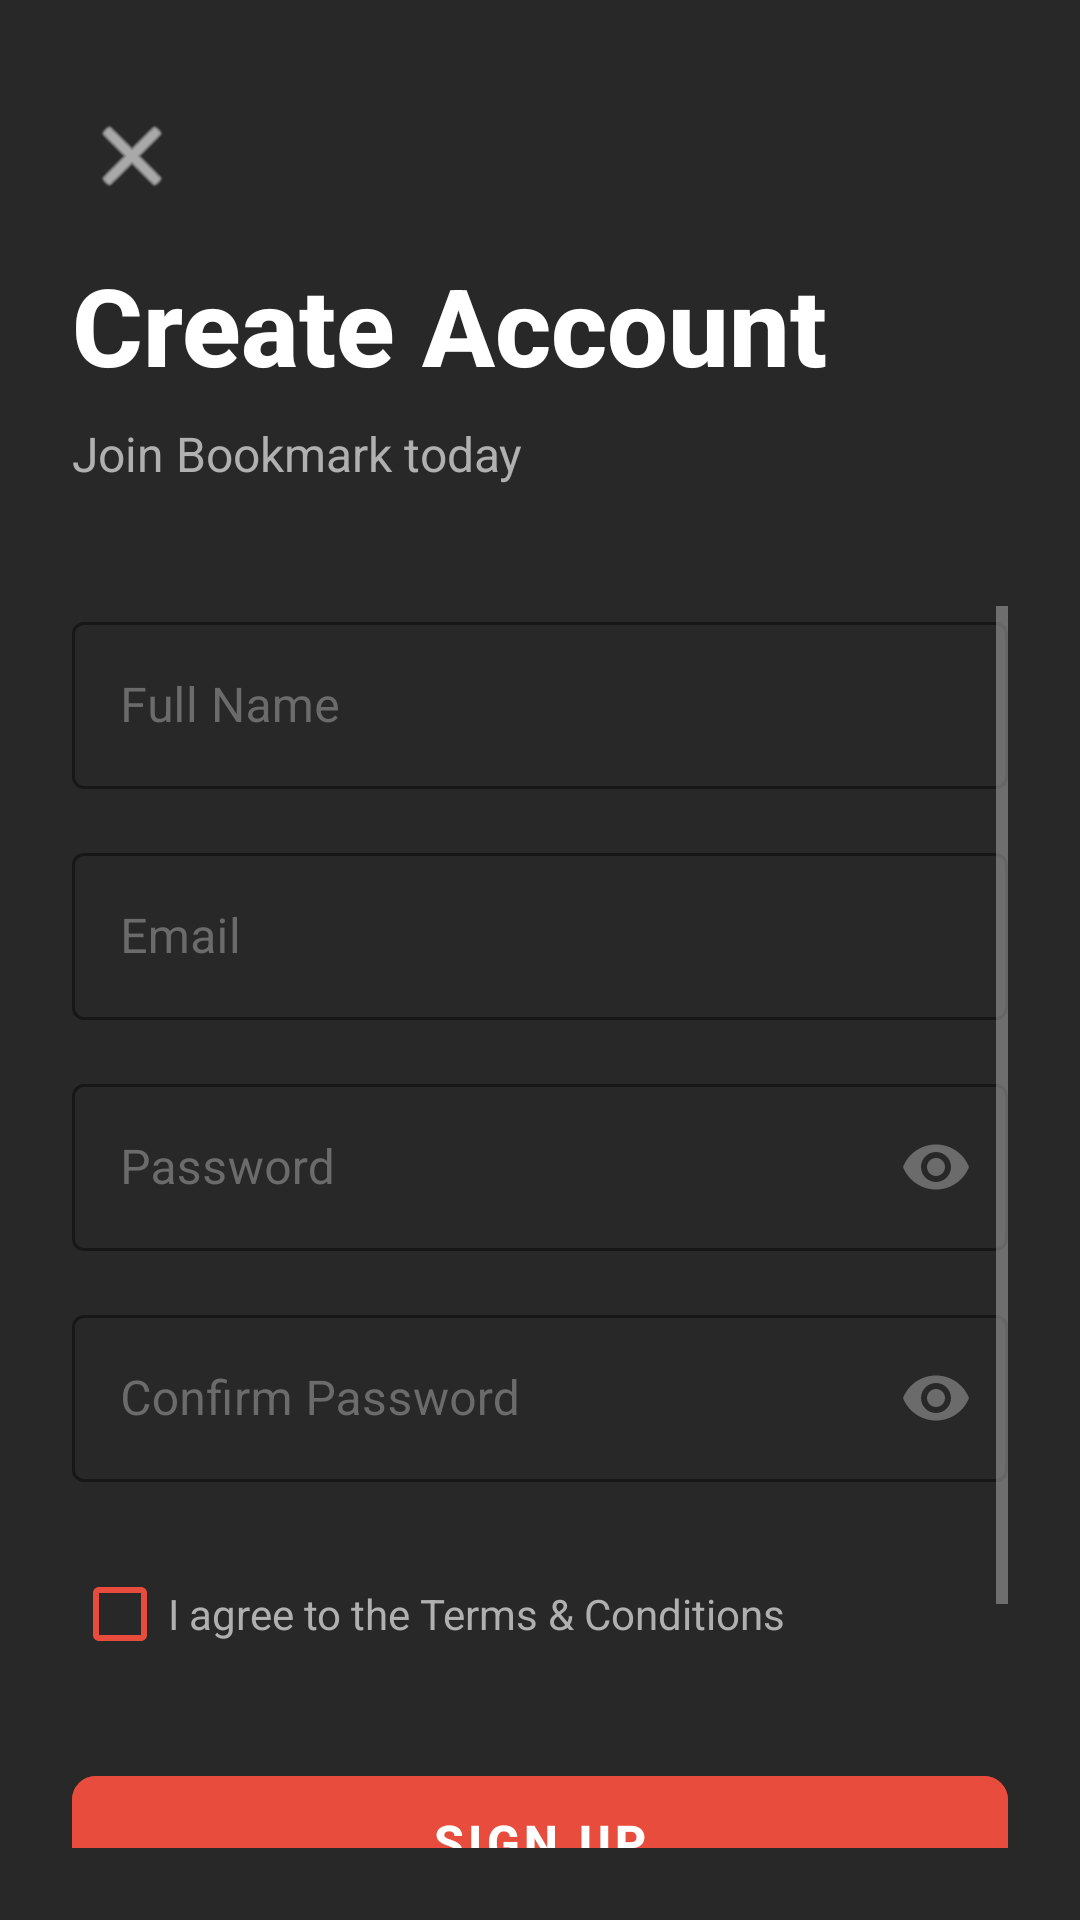

Produce the Android XML layout that renders to this screen, including the resource entries it uses.
<!-- AndroidManifest.xml: activity theme Theme.MyBooks -->
<!-- res/layout/activity_sign_up.xml -->
<?xml version="1.0" encoding="utf-8"?>
<androidx.constraintlayout.widget.ConstraintLayout 
    xmlns:android="http://schemas.android.com/apk/res/android"
    xmlns:app="http://schemas.android.com/apk/res-auto"
    android:layout_width="match_parent"
    android:layout_height="match_parent"
    android:background="@color/background_dark"
    android:padding="24dp">

    
    <ImageButton
        android:id="@+id/btnBack"
        android:layout_width="40dp"
        android:layout_height="40dp"
        android:layout_marginTop="8dp"
        android:src="@android:drawable/ic_menu_close_clear_cancel"
        android:background="?attr/selectableItemBackgroundBorderless"
        android:tint="@color/text_primary_dark"
        android:contentDescription="Back"
        app:layout_constraintTop_toTopOf="parent"
        app:layout_constraintStart_toStartOf="parent" />

    
    <TextView
        android:id="@+id/tvTitle"
        android:layout_width="wrap_content"
        android:layout_height="wrap_content"
        android:layout_marginTop="60dp"
        android:text="Create Account"
        android:textSize="36sp"
        android:textColor="@color/white"
        android:textStyle="bold"
        android:fontFamily="sans-serif-medium"
        app:layout_constraintTop_toTopOf="parent"
        app:layout_constraintStart_toStartOf="parent" />

    
    <TextView
        android:id="@+id/tvSubtitle"
        android:layout_width="wrap_content"
        android:layout_height="wrap_content"
        android:layout_marginTop="8dp"
        android:text="Join Bookmark today"
        android:textSize="16sp"
        android:textColor="@color/text_secondary_dark"
        app:layout_constraintTop_toBottomOf="@id/tvTitle"
        app:layout_constraintStart_toStartOf="parent" />

    
    <ScrollView
        android:layout_width="match_parent"
        android:layout_height="0dp"
        android:layout_marginTop="40dp"
        android:fillViewport="true"
        app:layout_constraintTop_toBottomOf="@id/tvSubtitle"
        app:layout_constraintBottom_toBottomOf="parent">

        <LinearLayout
            android:layout_width="match_parent"
            android:layout_height="wrap_content"
            android:orientation="vertical">

            
            <com.google.android.material.textfield.TextInputLayout
                android:id="@+id/nameInputLayout"
                style="@style/Widget.MaterialComponents.TextInputLayout.OutlinedBox"
                android:layout_width="match_parent"
                android:layout_height="wrap_content"
                android:hint="Full Name"
                android:textColorHint="@color/text_gray"
                app:boxStrokeColor="@color/streak_red"
                app:hintTextColor="@color/text_gray">

                <com.google.android.material.textfield.TextInputEditText
                    android:id="@+id/etName"
                    android:layout_width="match_parent"
                    android:layout_height="wrap_content"
                    android:inputType="textPersonName"
                    android:textColor="@color/text_primary_dark"
                    android:textSize="16sp" />
            </com.google.android.material.textfield.TextInputLayout>

            
            <com.google.android.material.textfield.TextInputLayout
                android:id="@+id/emailInputLayout"
                style="@style/Widget.MaterialComponents.TextInputLayout.OutlinedBox"
                android:layout_width="match_parent"
                android:layout_height="wrap_content"
                android:layout_marginTop="16dp"
                android:hint="Email"
                android:textColorHint="@color/text_gray"
                app:boxStrokeColor="@color/streak_red"
                app:hintTextColor="@color/text_gray">

                <com.google.android.material.textfield.TextInputEditText
                    android:id="@+id/etEmail"
                    android:layout_width="match_parent"
                    android:layout_height="wrap_content"
                    android:inputType="textEmailAddress"
                    android:textColor="@color/text_primary_dark"
                    android:textSize="16sp" />
            </com.google.android.material.textfield.TextInputLayout>

            
            <com.google.android.material.textfield.TextInputLayout
                android:id="@+id/passwordInputLayout"
                style="@style/Widget.MaterialComponents.TextInputLayout.OutlinedBox"
                android:layout_width="match_parent"
                android:layout_height="wrap_content"
                android:layout_marginTop="16dp"
                android:hint="Password"
                android:textColorHint="@color/text_gray"
                app:boxStrokeColor="@color/streak_red"
                app:hintTextColor="@color/text_gray"
                app:passwordToggleEnabled="true"
                app:passwordToggleTint="@color/text_gray">

                <com.google.android.material.textfield.TextInputEditText
                    android:id="@+id/etPassword"
                    android:layout_width="match_parent"
                    android:layout_height="wrap_content"
                    android:inputType="textPassword"
                    android:textColor="@color/text_primary_dark"
                    android:textSize="16sp" />
            </com.google.android.material.textfield.TextInputLayout>

            
            <com.google.android.material.textfield.TextInputLayout
                android:id="@+id/confirmPasswordInputLayout"
                style="@style/Widget.MaterialComponents.TextInputLayout.OutlinedBox"
                android:layout_width="match_parent"
                android:layout_height="wrap_content"
                android:layout_marginTop="16dp"
                android:hint="Confirm Password"
                android:textColorHint="@color/text_gray"
                app:boxStrokeColor="@color/streak_red"
                app:hintTextColor="@color/text_gray"
                app:passwordToggleEnabled="true"
                app:passwordToggleTint="@color/text_gray">

                <com.google.android.material.textfield.TextInputEditText
                    android:id="@+id/etConfirmPassword"
                    android:layout_width="match_parent"
                    android:layout_height="wrap_content"
                    android:inputType="textPassword"
                    android:textColor="@color/text_primary_dark"
                    android:textSize="16sp" />
            </com.google.android.material.textfield.TextInputLayout>

            
            <CheckBox
                android:id="@+id/cbTerms"
                android:layout_width="match_parent"
                android:layout_height="wrap_content"
                android:layout_marginTop="20dp"
                android:text="I agree to the Terms &amp; Conditions"
                android:textSize="14sp"
                android:textColor="@color/text_secondary_dark"
                android:buttonTint="@color/streak_red" />

            
            <com.google.android.material.button.MaterialButton
                android:id="@+id/btnSignUp"
                android:layout_width="match_parent"
                android:layout_height="56dp"
                android:layout_marginTop="24dp"
                android:text="Sign Up"
                android:textSize="16sp"
                android:textStyle="bold"
                android:backgroundTint="@color/streak_red"
                android:textColor="@color/white"
                app:cornerRadius="8dp" />

            
            <LinearLayout
                android:layout_width="wrap_content"
                android:layout_height="wrap_content"
                android:layout_gravity="center"
                android:layout_marginTop="24dp"
                android:layout_marginBottom="24dp"
                android:orientation="horizontal">

                <TextView
                    android:layout_width="wrap_content"
                    android:layout_height="wrap_content"
                    android:text="Already have an account? "
                    android:textSize="14sp"
                    android:textColor="@color/text_secondary_dark" />

                <TextView
                    android:id="@+id/tvLogin"
                    android:layout_width="wrap_content"
                    android:layout_height="wrap_content"
                    android:text="Log In"
                    android:textSize="14sp"
                    android:textColor="@color/streak_red"
                    android:textStyle="bold"
                    android:padding="4dp"
                    android:clickable="true"
                    android:focusable="true"
                    android:background="?attr/selectableItemBackgroundBorderless" />
            </LinearLayout>

        </LinearLayout>
    </ScrollView>

</androidx.constraintlayout.widget.ConstraintLayout>
<!-- resources referenced by this layout -->
<resources>
  <color name="background_dark">#282828</color>
  <color name="streak_red">#FFE74C3C</color>
  <color name="text_gray">#FF6B6B6B</color>
  <color name="text_primary_dark">#FFFFFFFF</color>
  <color name="text_secondary_dark">#FFB0B0B0</color>
  <color name="white">#FFFFFFFF</color>
  <style name="Theme.MyBooks" parent="Theme.MaterialComponents.DayNight.NoActionBar">
          
          <item name="colorPrimary">@color/surface_dark</item>
          <item name="colorPrimaryVariant">@color/background_darker</item>
          <item name="colorOnPrimary">@color/text_primary_dark</item>
          
          <item name="colorSecondary">@color/streak_red</item>
          <item name="colorSecondaryVariant">@color/streak_orange</item>
          <item name="colorOnSecondary">@color/white</item>
          
          <item name="android:statusBarColor" tools:targetApi="l">@color/background_darker</item>
          <item name="android:windowLightStatusBar" tools:targetApi="m">false</item>
          <item name="android:navigationBarColor" tools:targetApi="l">@color/background_darker</item>
          
          <item name="android:windowBackground">@color/background_dark</item>
          <item name="android:textColorPrimary">@color/text_primary_dark</item>
          <item name="android:textColorSecondary">@color/text_secondary_dark</item>
      </style>
  <color name="surface_dark">#FF2C2C2C</color>
  <color name="background_darker">#FF000000</color>
  <color name="streak_orange">#FFFF9800</color>
</resources>
